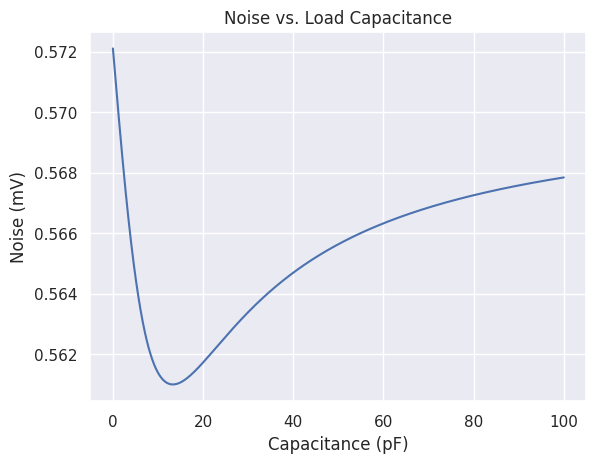

This figure's Python source:
"""Theoretical calculations of amplifier noise signals.

TODO: Add preamp capacitance.

Notes:
    Although the feedback resistance can be changed for the voltage
    noise response, the current noise response assumes a preamp
    transimpedance of rho.

Calculates electronic noise signal(s) for one center FCalPulse tube
segment. *Without* shaping from digitizer front-end amp. All units are
SI unless otherwise stated.

[redacted]
July 2019.
"""

import math
import warnings

import scipy.integrate
from scipy.constants import pi, Boltzmann, zero_Celsius

R = 26  # Series noise source impedance.
Q = 770  # Parallel noise source impedance.

C = 6e-12  # Estimate of tube cals capacitance.
C_s = 5.7e-12  # Shower cals capacitance.

A = 39  # Opamp amplification.
A2 = 2.2  # "Second stage" FAMP amplification.

T = 4e-9  # Cable time delay.
rho = 50  # Cable characteristic impedance.
rho_amp = rho  # FAMP transimpedance.

omega_digitizer = 2 * pi * 250e6  # Digitizer high frequency cutoff.
tau_r = 1 / omega_digitizer  # Digitizer time constant.
tau_a = 0  # A time constant.
R_c1, R_c2 = 1e-6, 1e-6  # Low frequency cutoff resistances.

# Low frequency cutoff time constants.
tau_c1, tau_c2 = rho * R_c1, rho * R_c2

omega_lims = (0, 1 * omega_digitizer)  # omega integration limits.

# Overall factors that don't change over the integration.
_constant_factor = (2 / pi) * Boltzmann * zero_Celsius


def noise(Z_end_fn=None, printout=True):
    if not Z_end_fn:
        def Z_end_fn(omega):
            return 0

    integration_result, error = scipy.integrate.quad(_integrand,
                                                     omega_lims[0],
                                                     omega_lims[1],
                                                     args=(
                                                         Z_end_fn, R, Q, T,
                                                         rho_amp, tau_a, tau_r,
                                                         tau_c1, tau_c2))

    # A naive check on the integration error.
    if abs(error / integration_result) > 1e-7: warnings.warn(
        "The integration error is relatively big!")

    # Preamp input noise RMS voltage.
    input_V = math.sqrt(_constant_factor * integration_result)

    # Ditto, at the output.
    output_V = A2 * A * input_V

    # Effective preamp input noise RMS current.
    input_I_eff = input_V / rho_amp

    if printout:
        print(
            "Noise signals:\n"
            f"Input RMS voltage: {round(1000 * input_V, 4)} mV.\n"
            "Effective input RMS current (\"ENI\"):"
            f" {round(1e9 * input_I_eff, 4)} nA.\n"
            f"Output RMS voltage: {round(1000 * output_V, 4)} mV.\n"
        )

    return output_V


def _integrand(omega, Z_end_fn, R, Q, T, rho_amp, tau_a, tau_r, tau_c1,
               tau_c2):
    Z_cabl = Z_cable(omega * T, Z_end_fn(omega), rho)
    return (
                   R * abs(F(Z_cabl, A, rho_amp)) ** 2
                   + (rho_amp ** 2 / Q) * abs(G(Z_cabl, rho_amp)) ** 2
           ) * H_squared(omega, tau_a, tau_r, tau_c1, tau_c2)


def F(Z_cabl, A, rho_amp):
    return (Z_cabl + (A + 1) * rho_amp) / (
            (A - 1) * Z_cabl - (A + 1) * rho_amp)


def G(Z_cabl, rho_amp):
    return Z_cabl / (Z_cabl + rho_amp)


def Z_cable(theta, Z_end, rho):
    """ "Input" impedance of an ideal lossless transmission line in
    terms of the impedance Z_end at the other end."""
    tan_theta = math.tan(theta)
    return rho * (
            Z_end + 1.j * rho * tan_theta
    ) / (rho + 1.j * Z_end * tan_theta)


def H_squared(omega, tau_a, tau_r, tau_c1, tau_c2):
    omega_tau_c1_squared = (omega * tau_c1) ** 2
    omega_tau_c2_squared = (omega * tau_c2) ** 2
    return 1 / (
            (1 + (omega * tau_a) ** 2)
            * (1 + (omega * tau_r) ** 2)
            * omega_tau_c1_squared / (1 + omega_tau_c1_squared)
            * omega_tau_c2_squared / (1 + omega_tau_c2_squared)
    )


def Z_capacitance(omega, C):
    return - 1.j / (omega * C)


def Z_inductance(omega, L):
    return 1.j * omega * L


import numpy as np
from matplotlib import pyplot as plt
import seaborn

seaborn.set()

def plot():
    Cs = np.linspace(1e-14, 100e-12, 1000)
    noises = np.array([
        noise(lambda omega: Z_capacitance(omega, C), printout=False)
        for C in Cs
    ])
    plt.plot(1e12 * Cs, 1000 * noises)
    plt.title('Noise vs. Load Capacitance')
    plt.xlabel('Capacitance (pF)')
    plt.ylabel('Noise (mV)')
    plt.show()

noise(lambda omega: Z_capacitance(omega, C))
noise(lambda omega: Z_capacitance(omega, C_s))
plot()
